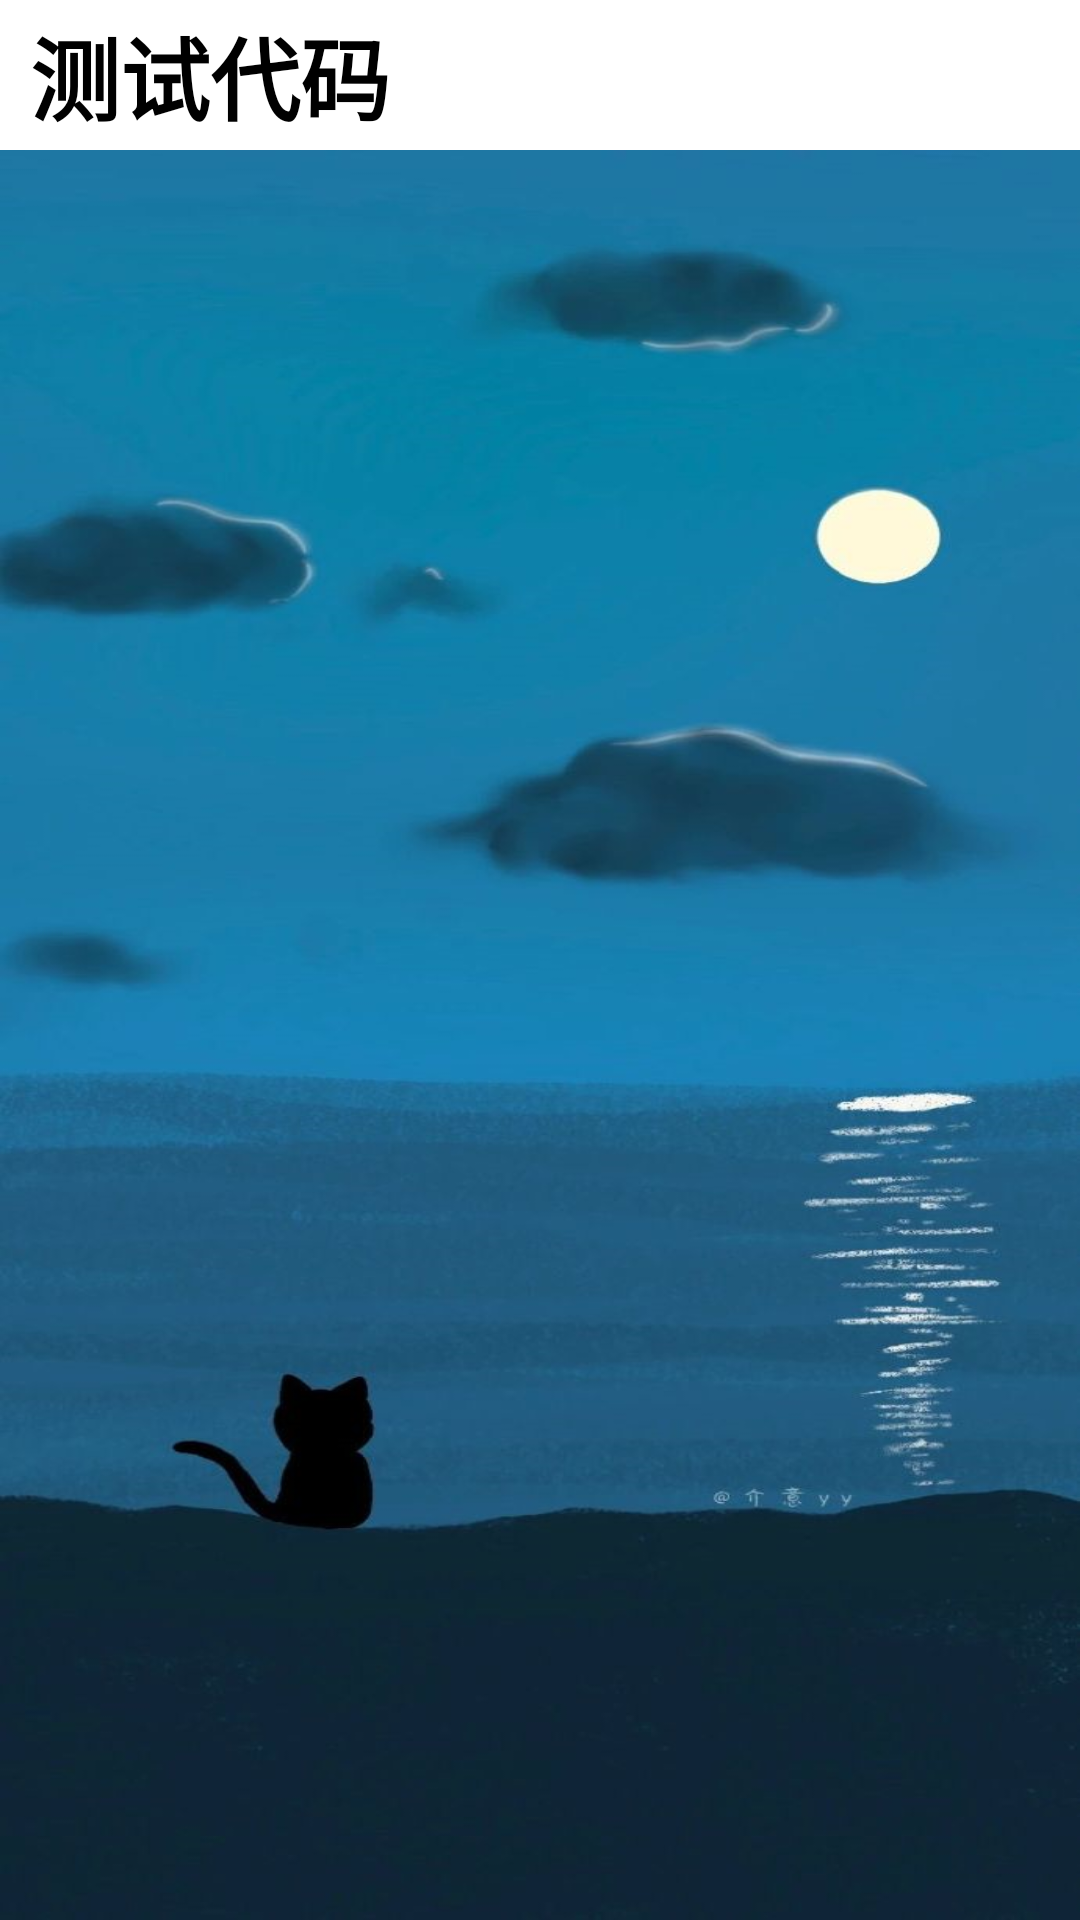

Here is an Android app screen rendered from its layout file. Give the layout XML and the strings, colors and styles it references.
<!-- AndroidManifest.xml: application theme Theme.ExampleTest -->
<!-- res/layout/activity_second.xml -->
<?xml version="1.0" encoding="utf-8"?>
<LinearLayout xmlns:android="http://schemas.android.com/apk/res/android"
    xmlns:app="http://schemas.android.com/apk/res-auto"
    xmlns:tools="http://schemas.android.com/tools"
    android:layout_width="match_parent"
    android:layout_height="match_parent"
    tools:context=".SecondActivity"
    android:orientation="vertical"
    android:fitsSystemWindows="true"
    >
    <TextView
        android:id="@+id/tv"
        android:layout_width="match_parent"
        android:layout_height="50dp"
        android:text="测试代码"
        android:textColor="@color/black"
        android:textSize="30sp"
        android:background="@color/white"
        android:textStyle="bold"
        android:gravity="center|left"
        android:paddingLeft="10dp"
        />
    <ImageView
        android:layout_width="match_parent"
        android:layout_height="match_parent"
        android:scaleType="fitXY"
        android:src="@drawable/back" />
</LinearLayout>
<!-- resources referenced by this layout -->
<resources>
  <color name="black">#FF000000</color>
  <color name="white">#FFFFFFFF</color>
  <!-- drawable back: png bitmap (drawable, 647619 bytes) -->
  <style name="Theme.ExampleTest" parent="Theme.AppCompat.Light.NoActionBar">
          
          <item name="colorPrimary">@color/purple_500</item>
          <item name="colorPrimaryVariant">@color/purple_700</item>
          <item name="colorOnPrimary">@color/white</item>
          
          <item name="colorSecondary">@color/teal_200</item>
          <item name="colorSecondaryVariant">@color/teal_700</item>
          <item name="colorOnSecondary">@color/black</item>
          
          <item name="android:statusBarColor" tools:targetApi="l">?attr/colorPrimaryVariant</item>
          
  
          <item name="android:textAllCaps">false</item>
      </style>
  <color name="purple_500">#FF6200EE</color>
  <color name="purple_700">#FF3700B3</color>
  <color name="teal_200">#FF03DAC5</color>
  <color name="teal_700">#FF018786</color>
</resources>
